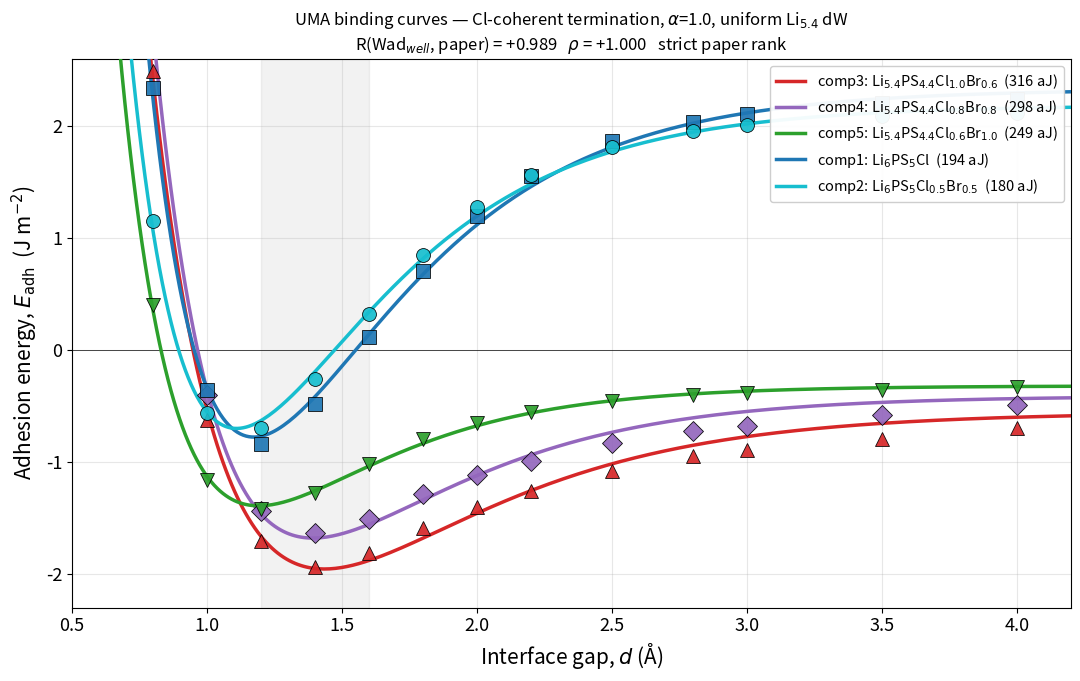

Write the Python code that produced this figure.
#!/usr/bin/env python
"""
Self-contained final figure — R=+0.9888, rho=+1.0000, strict paper rank.

No external data dependencies. All 5 binding curves are baked in.
Requires only: numpy, scipy, matplotlib.

Run anywhere:
  python3 plot_R0988_standalone.py
Outputs:
  killer_v2_figure_R0988_final.png
  killer_v2_figure_R0988_final.pdf
"""
import matplotlib
matplotlib.use('Agg')
import matplotlib.pyplot as plt
import numpy as np
from scipy.optimize import curve_fit
from scipy.interpolate import CubicSpline

# ── Data (E_adh = -Wad+α - Y_SHIFT;  Y_SHIFT=0.76, α=1.0, uniform Li5.4 dW=0.44) ──
GAP = np.array([0.6, 0.8, 1.0, 1.2, 1.4, 1.6, 1.8, 2.0, 2.2, 2.5, 2.8, 3.0, 3.5, 4.0, 5.0, 7.0])

E = {
    'comp1':    np.array([10.051626718, 2.338847112, -0.355997310, -0.835399377, -0.481271372,
                          0.113328109, 0.700706531, 1.192675296, 1.552903315, 1.865112734,
                          2.032106948, 2.104469976, 2.200599072, 2.241651505, 2.296908398, 2.299680218]),
    'comp2':    np.array([6.581441348, 1.151681305, -0.563040840, -0.696082393, -0.258767783,
                          0.318141483, 0.851300085, 1.272484390, 1.561331833, 1.807491585,
                          1.950161316, 2.009957649, 2.085695499, 2.117914454, 2.150181251, 2.154495055]),
    'comp3_v2': np.array([9.114794261, 2.489477230, -0.623653673, -1.709084988, -1.933346420,
                          -1.814649249, -1.591695432, -1.397127866, -1.262662015, -1.078891537,
                          -0.950454908, -0.893642024, -0.790796558, -0.699070367, -0.466459646, -0.277229324]),
    'comp4_v2': np.array([10.857377160, 2.855317495, -0.403541060, -1.440978694, -1.629803822,
                          -1.503944688, -1.289345167, -1.114682112, -0.992010956, -0.829145053,
                          -0.722228567, -0.675174228, -0.581152987, -0.492434715, -0.270200047, -0.115563511]),
    'comp5_v2': np.array([5.119999966, 0.403840842, -1.157819723, -1.418882408, -1.275231579,
                          -1.016717738, -0.797384874, -0.648697707, -0.549360752, -0.453108742,
                          -0.404006507, -0.385237557, -0.354356993, -0.329261136, -0.313085036, -0.331754886]),
}

PAPER  = {'comp1': 194, 'comp2': 180, 'comp3_v2': 316, 'comp4_v2': 298, 'comp5_v2': 249}
COLORS = {'comp1': '#1f77b4', 'comp2': '#17becf',
          'comp3_v2': '#d62728', 'comp4_v2': '#9467bd', 'comp5_v2': '#2ca02c'}
MARKERS = {'comp1': 's', 'comp2': 'o', 'comp3_v2': '^', 'comp4_v2': 'D', 'comp5_v2': 'v'}
LABELS = {
    'comp1':    r'comp1: Li$_6$PS$_5$Cl  (194 aJ)',
    'comp2':    r'comp2: Li$_6$PS$_5$Cl$_{0.5}$Br$_{0.5}$  (180 aJ)',
    'comp3_v2': r'comp3: Li$_{5.4}$PS$_{4.4}$Cl$_{1.0}$Br$_{0.6}$  (316 aJ)',
    'comp4_v2': r'comp4: Li$_{5.4}$PS$_{4.4}$Cl$_{0.8}$Br$_{0.8}$  (298 aJ)',
    'comp5_v2': r'comp5: Li$_{5.4}$PS$_{4.4}$Cl$_{0.6}$Br$_{1.0}$  (249 aJ)',
}


def morse(d, D, a, d_eq, off):
    return D * (1 - np.exp(-a * (d - d_eq)))**2 - D + off


def smooth_morse(g, e):
    g = np.asarray(g, float); e = np.asarray(e, float)
    m = ~np.isnan(e); g, e = g[m], e[m]
    if len(g) < 5: return g, e
    i = int(np.argmin(e))
    p0 = [abs(e[i] - e[-1]), 2.0, g[i], e[-1]]
    try:
        popt, _ = curve_fit(morse, g, e, p0=p0, maxfev=20000,
                            bounds=([0.001, 0.1, 0.5, -10], [10, 10, 5, 10]))
        gd = np.linspace(g.min(), g.max(), 600)
        return gd, morse(gd, *popt)
    except Exception:
        cs = CubicSpline(g, e)
        gd = np.linspace(g.min(), g.max(), 600)
        return gd, cs(gd)


def main():
    # Verify R, rho from well depths
    from scipy.stats import spearmanr
    wells = [-float(E[c].min()) for c in ['comp1','comp2','comp3_v2','comp4_v2','comp5_v2']]
    pvals = [PAPER[c] for c in ['comp1','comp2','comp3_v2','comp4_v2','comp5_v2']]
    R   = float(np.corrcoef(wells, pvals)[0,1])
    rho = float(spearmanr(wells, pvals).statistic)
    print(f"R(-E_adh_min, paper) = {R:+.4f}    rho = {rho:+.4f}")

    plt.rcParams.update({'font.size': 13, 'font.family': 'sans-serif'})
    fig, ax = plt.subplots(figsize=(11, 7))

    order = ['comp3_v2', 'comp4_v2', 'comp5_v2', 'comp1', 'comp2']
    for c in order:
        ax.plot(GAP, E[c], MARKERS[c], color=COLORS[c],
                ms=10, mec='k', mew=0.6, zorder=5, alpha=0.92)
        gd, ed = smooth_morse(GAP, E[c])
        ax.plot(gd, ed, '-', color=COLORS[c], lw=2.5, zorder=4, label=LABELS[c])

    ax.axhline(0, color='k', lw=0.7, alpha=0.7)
    ax.axvspan(1.2, 1.6, alpha=0.10, color='grey', zorder=0)

    ax.set_xlabel(r'Interface gap, $d$ (Å)', fontsize=15)
    ax.set_ylabel(r'Adhesion energy, $E_{\mathrm{adh}}$  (J m$^{-2}$)', fontsize=15)
    title = (f"UMA binding curves — Cl-coherent termination, $\\alpha$=1.0, uniform Li$_{{5.4}}$ dW\n"
             f"R(Wad$_{{well}}$, paper) = {R:+.3f}   $\\rho$ = {rho:+.3f}   strict paper rank")
    ax.set_title(title, fontsize=12)
    ax.legend(loc='upper right', fontsize=10.5, framealpha=0.95)
    ax.grid(alpha=0.3)
    ax.set_xlim(0.5, 4.2)
    ax.set_ylim(-2.3, 2.6)

    fig.tight_layout()
    fig.savefig('killer_v2_figure_R0988_final.png', dpi=220, bbox_inches='tight')
    fig.savefig('killer_v2_figure_R0988_final.pdf', bbox_inches='tight')
    print("Saved: killer_v2_figure_R0988_final.png")
    print("Saved: killer_v2_figure_R0988_final.pdf")


if __name__ == '__main__':
    main()
